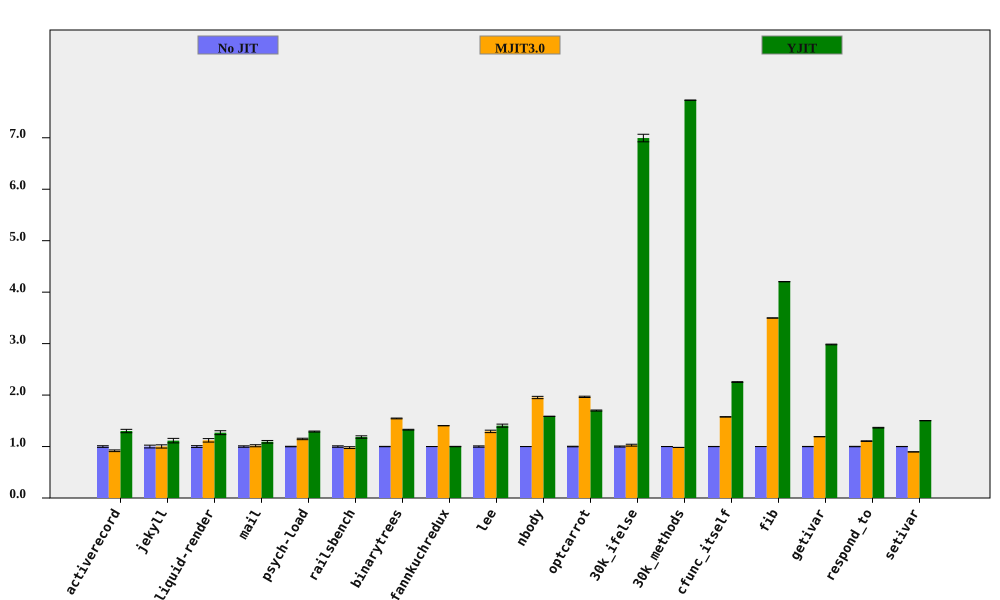

The table this chart was drawn from, first rows:
bench, No JIT (ms), No JIT RSD, MJIT3.0 (ms), MJIT3.0 RSD, YJIT (ms), YJIT RSD, MJIT3.0 spd, MJIT3.0 spd RSD, YJIT spd, YJIT spd RSD, % in YJIT
activerecord, 147.2, 1.574, 160.3, 0.8359, 113.1, 1.969, 0.9178, 1.782, 1.302, 2.521, 80.67
jekyll, 8390, 2.699, 8375, 1.621, 7526, 2.858, 1.002, 3.149, 1.115, 3.931, 76.62
liquid-render, 187.1, 1.752, 167, 2.462, 147.4, 2.424, 1.12, 3.022, 1.269, 2.991, 67.41
mail, 153.2, 1.373, 150.8, 1.403, 140.2, 1.847, 1.015, 1.963, 1.093, 2.302, 98.27
psych-load, 2151, 0.4907, 1875, 1.13, 1666, 0.5644, 1.147, 1.232, 1.291, 0.7479, 82.02
railsbench, 3122, 1.395, 3188, 1.172, 2634, 1.389, 0.9792, 1.821, 1.185, 1.968, 78.79
binarytrees, 392.5, 0.3341, 253.9, 0.3659, 295.6, 0.4625, 1.546, 0.4954, 1.328, 0.5705, 84.27
fannkuchredux, 5565, 0.04417, 3960, 0.1009, 5565, 0.3781, 1.405, 0.1101, 1, 0.3806, 0.01688
lee, 1122, 1.268, 866.5, 1.294, 797.8, 1.683, 1.294, 1.811, 1.406, 2.107, 99.92
nbody, 113.5, 0.05233, 58.11, 1.135, 71.5, 0.1184, 1.953, 1.136, 1.587, 0.1295, 100
optcarrot, 5308, 0.5569, 2701, 0.316, 3124, 0.2251, 1.966, 0.6403, 1.699, 0.6006, 96.4
30k_ifelse, 2318, 1.032, 2259, 1.449, 331.5, 0.2013, 1.026, 1.779, 6.995, 1.051, 99.99
30k_methods, 5892, 0.033, 5996, 0.142, 762.3, 0.02245, 0.9827, 0.1457, 7.73, 0.03991, 100
cfunc_itself, 90.27, 0.1686, 57.26, 0.1712, 40.06, 0.2665, 1.577, 0.2402, 2.253, 0.3153, 100
fib, 219, 0.05367, 62.6, 0.02547, 52.09, 0.04533, 3.498, 0.05941, 4.204, 0.07025, 100
getivar, 108.2, 0.2131, 90.75, 0.1465, 36.25, 0.07244, 1.192, 0.2586, 2.984, 0.2251, 86.63
respond_to, 226, 0.3973, 204.5, 0.3474, 165.4, 0.2651, 1.105, 0.5278, 1.366, 0.4776, 100
setivar, 65.69, 0.1632, 73.28, 0.07229, 43.71, 0.08079, 0.8964, 0.1785, 1.503, 0.1821, 88.71
